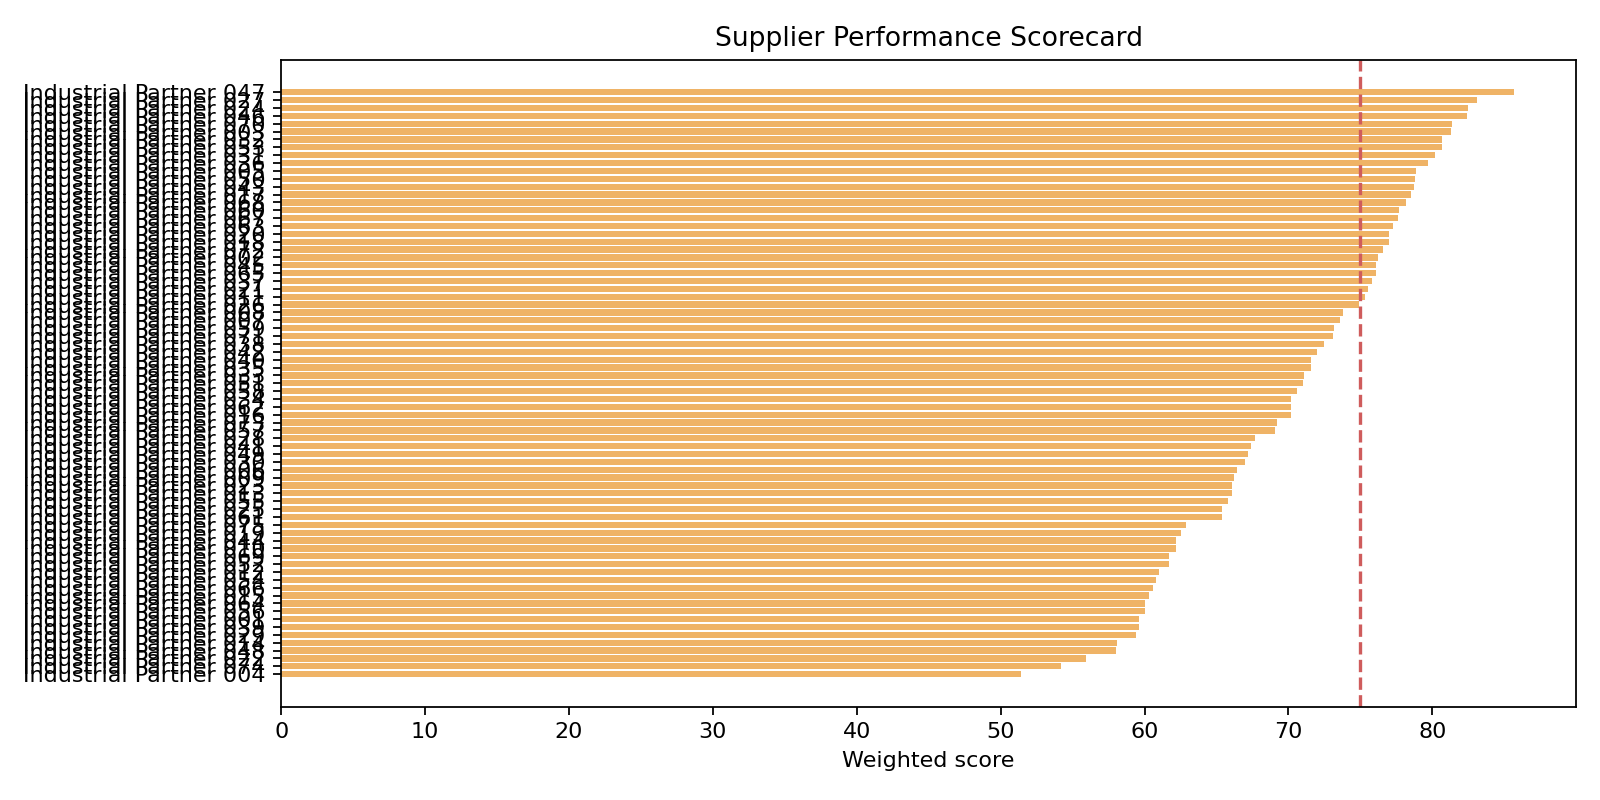

Source data for this figure (header and first rows):
supplier_id, total_spend, orders, on_time_delivery, defect_rate, avg_unit_price, supplier_name, category, region, contract_lead_days, cost_score, delivery_score, quality_score, weighted_score, risk_tier
SUP-047, 10493590, 654, 0.7737, 0.01465, 77.7, Industrial Partner 047, Plumbing, Central, 7, 86.16, 77.37, 98.54, 85.7, Preferred
SUP-027, 10768885, 703, 0.7866, 0.01387, 78.59, Industrial Partner 027, MRO, Central, 26, 77.11, 78.66, 98.61, 83.1, Preferred
SUP-024, 10700298, 668, 0.5749, 0.02, 76.35, Industrial Partner 024, Plumbing, South, 25, 100.0, 57.49, 98, 82.5, Preferred
SUP-046, 11730821, 721, 0.7906, 0.0106, 78.85, Industrial Partner 046, Electrical, West, 30, 74.37, 79.06, 98.94, 82.4, Preferred
SUP-070, 10862974, 637, 0.7928, 0.007993, 79.18, Industrial Partner 070, Plumbing, Central, 25, 71.07, 79.28, 99.2, 81.4, Watch
SUP-003, 11120677, 666, 0.7733, 0.01696, 78.93, Industrial Partner 003, Plumbing, Central, 14, 73.6, 77.33, 98.3, 81.3, Watch
SUP-053, 11052594, 670, 0.7582, 0.01715, 78.92, Industrial Partner 053, Packaging, Central, 7, 73.68, 75.82, 98.28, 80.7, Watch
SUP-032, 10486091, 646, 0.7771, 0.01385, 79.15, Industrial Partner 032, HVAC, Central, 23, 71.33, 77.71, 98.61, 80.7, Watch
SUP-031, 11988611, 712, 0.7767, 0.01166, 79.31, Industrial Partner 031, Plumbing, Central, 19, 69.68, 77.67, 98.83, 80.2, Watch
SUP-036, 11138965, 663, 0.8069, 0.01152, 79.76, Industrial Partner 036, MRO, South, 25, 65.03, 80.69, 98.85, 79.7, Watch
SUP-005, 10314574, 648, 0.7716, 0.007397, 79.65, Industrial Partner 005, Packaging, West, 24, 66.24, 77.16, 99.26, 78.9, Watch
SUP-050, 10605010, 672, 0.756, 0.008377, 79.47, Industrial Partner 050, Safety, Central, 16, 68.06, 75.6, 99.16, 78.8, Watch
SUP-043, 10797177, 666, 0.7868, 0.01765, 79.8, Industrial Partner 043, Plumbing, East, 28, 64.71, 78.68, 98.23, 78.7, Watch
SUP-017, 10816982, 666, 0.7898, 0.01428, 79.91, Industrial Partner 017, Electrical, West, 29, 63.58, 78.98, 98.57, 78.5, Watch
SUP-068, 9753392, 644, 0.7811, 0.01662, 79.88, Industrial Partner 068, Packaging, East, 25, 63.84, 78.11, 98.34, 78.2, Watch
SUP-060, 10570466, 649, 0.8012, 0.008244, 80.31, Industrial Partner 060, Electrical, South, 13, 59.47, 80.12, 99.18, 77.7, Watch
SUP-067, 10341023, 632, 0.7864, 0.01317, 80.12, Industrial Partner 067, Safety, West, 24, 61.36, 78.64, 98.68, 77.6, Watch
SUP-063, 11112880, 711, 0.7454, 0.01809, 79.71, Industrial Partner 063, Electrical, East, 9, 65.56, 74.54, 98.19, 77.3, Watch
SUP-020, 10734377, 684, 0.7895, 0.007806, 80.36, Industrial Partner 020, MRO, Central, 29, 58.9, 78.95, 99.22, 77.0, Watch
SUP-018, 10687222, 650, 0.8062, 0.01703, 80.47, Industrial Partner 018, Safety, West, 5, 57.79, 80.62, 98.3, 77.0, Watch
SUP-072, 10709814, 690, 0.7957, 0.01455, 80.5, Industrial Partner 072, Electrical, East, 20, 57.53, 79.57, 98.55, 76.6, Watch
SUP-002, 11083735, 684, 0.7895, 0.01396, 80.54, Industrial Partner 002, Safety, East, 30, 57.06, 78.95, 98.6, 76.2, Watch
SUP-045, 10983725, 673, 0.7979, 0.008232, 80.71, Industrial Partner 045, Safety, Central, 16, 55.33, 79.79, 99.18, 76.1, Watch
SUP-065, 10132775, 612, 0.768, 0.008135, 80.38, Industrial Partner 065, Electrical, South, 21, 58.71, 76.8, 99.19, 76.1, Watch
SUP-037, 12021607, 703, 0.7653, 0.01489, 80.37, Industrial Partner 037, Safety, South, 29, 58.87, 76.53, 98.51, 75.8, Watch
SUP-021, 10981027, 677, 0.7917, 0.01183, 80.77, Industrial Partner 021, Plumbing, South, 30, 54.69, 79.17, 98.82, 75.5, Watch
SUP-011, 11877858, 669, 0.7967, 0.01086, 80.89, Industrial Partner 011, Packaging, South, 22, 53.47, 79.67, 98.91, 75.3, Watch
SUP-026, 11303313, 679, 0.7747, 0.01025, 80.77, Industrial Partner 026, Electrical, Central, 19, 54.7, 77.47, 98.97, 74.9, Watch
SUP-008, 10092655, 621, 0.7536, 0.01627, 80.79, Industrial Partner 008, Plumbing, Central, 26, 54.55, 75.36, 98.37, 73.8, Watch
SUP-007, 10895582, 645, 0.786, 0.01511, 81.21, Industrial Partner 007, Packaging, West, 7, 50.24, 78.6, 98.49, 73.6, Watch
SUP-059, 10735947, 657, 0.5662, 0.02019, 78.83, Industrial Partner 059, Packaging, South, 15, 74.58, 56.62, 97.98, 73.2, Watch
SUP-071, 10939661, 643, 0.7823, 0.01059, 81.35, Industrial Partner 071, MRO, West, 28, 48.8, 78.23, 98.94, 73.1, Watch
SUP-038, 11549557, 691, 0.7771, 0.01657, 81.42, Industrial Partner 038, Safety, West, 20, 48.03, 77.71, 98.34, 72.5, Watch
SUP-042, 11073692, 695, 0.7784, 0.01377, 81.58, Industrial Partner 042, HVAC, East, 23, 46.39, 77.84, 98.62, 72.0, Watch
SUP-035, 12023956, 693, 0.7807, 0.007979, 81.75, Industrial Partner 035, MRO, West, 13, 44.63, 78.07, 99.2, 71.6, Watch
SUP-040, 11195069, 707, 0.785, 0.008209, 81.82, Industrial Partner 040, HVAC, Central, 9, 43.91, 78.5, 99.18, 71.6, Watch
SUP-033, 11021996, 659, 0.7769, 0.01618, 81.81, Industrial Partner 033, HVAC, West, 14, 44.07, 77.69, 98.38, 71.1, Watch
SUP-051, 11108236, 665, 0.7895, 0.01093, 82.02, Industrial Partner 051, HVAC, Central, 30, 41.93, 78.95, 98.91, 71.0, Watch
SUP-058, 10975992, 652, 0.7684, 0.01726, 81.83, Industrial Partner 058, MRO, East, 20, 43.83, 76.84, 98.27, 70.6, Watch
SUP-016, 11026802, 632, 0.7769, 0.01104, 82.1, Industrial Partner 016, Safety, South, 18, 41.12, 77.69, 98.9, 70.2, Watch
SUP-062, 11565894, 723, 0.7911, 0.01415, 82.22, Industrial Partner 062, HVAC, West, 14, 39.83, 79.11, 98.59, 70.2, Watch
SUP-034, 11033515, 664, 0.5783, 0.01929, 79.83, Industrial Partner 034, Safety, East, 19, 64.4, 57.83, 98.07, 70.2, Watch
SUP-073, 11128466, 690, 0.7754, 0.01684, 82.31, Industrial Partner 073, Electrical, West, 16, 38.89, 77.54, 98.32, 69.2, High
SUP-057, 12033704, 705, 0.8128, 0.01341, 82.78, Industrial Partner 057, HVAC, South, 8, 34.15, 81.28, 98.66, 69.1, High
SUP-028, 10874671, 627, 0.7687, 0.01602, 82.67, Industrial Partner 028, HVAC, East, 29, 35.22, 76.87, 98.4, 67.7, High
SUP-041, 10956769, 649, 0.7812, 0.0107, 82.93, Industrial Partner 041, Safety, East, 13, 32.56, 78.12, 98.93, 67.4, High
SUP-049, 10861490, 666, 0.5811, 0.01986, 80.68, Industrial Partner 049, MRO, South, 17, 55.64, 58.11, 98.01, 67.2, High
SUP-030, 10989024, 661, 0.7882, 0.008119, 83.15, Industrial Partner 030, HVAC, West, 19, 30.36, 78.82, 99.19, 67.0, High
SUP-006, 12063381, 673, 0.7712, 0.01107, 83.09, Industrial Partner 006, HVAC, East, 15, 30.9, 77.12, 98.89, 66.4, High
SUP-009, 10086264, 639, 0.5649, 0.02095, 80.77, Industrial Partner 009, Electrical, South, 18, 54.71, 56.49, 97.91, 66.2, High
SUP-013, 12335986, 709, 0.763, 0.01711, 83.04, Industrial Partner 013, HVAC, South, 10, 31.43, 76.3, 98.29, 66.1, High
SUP-023, 11476263, 678, 0.7832, 0.01615, 83.27, Industrial Partner 023, Electrical, West, 10, 29.07, 78.32, 98.39, 66.1, High
SUP-055, 11631675, 689, 0.7866, 0.008098, 83.44, Industrial Partner 055, HVAC, South, 19, 27.34, 78.66, 99.19, 65.8, High
SUP-025, 11186482, 658, 0.7629, 0.008227, 83.28, Industrial Partner 025, Safety, East, 22, 28.95, 76.29, 99.18, 65.4, High
SUP-061, 11099559, 660, 0.7864, 0.01119, 83.55, Industrial Partner 061, Plumbing, Central, 24, 26.24, 78.64, 98.88, 65.4, High
SUP-075, 11116984, 637, 0.7771, 0.008371, 84.16, Industrial Partner 075, MRO, East, 11, 19.96, 77.71, 99.16, 62.9, High
SUP-019, 11298408, 658, 0.5593, 0.01959, 81.76, Industrial Partner 019, Electrical, Central, 16, 44.53, 55.93, 98.04, 62.5, High
SUP-010, 11147090, 640, 0.7812, 0.008011, 84.41, Industrial Partner 010, HVAC, Central, 19, 17.45, 78.12, 99.2, 62.2, High
SUP-044, 11012259, 688, 0.5683, 0.01995, 81.93, Industrial Partner 044, Safety, West, 26, 42.81, 56.83, 98, 62.2, High
SUP-069, 10837407, 636, 0.5975, 0.01997, 82.41, Industrial Partner 069, Packaging, South, 22, 37.87, 59.75, 98, 61.7, High
... 15 more rows
